Run: headless pygame with SDL's dummy video driver; simulated clock (each Clock.tick advances the game by its frame time, no real sleeping); random seed 0; keys injected as events and as key.get_pressed() state; no mouse input.
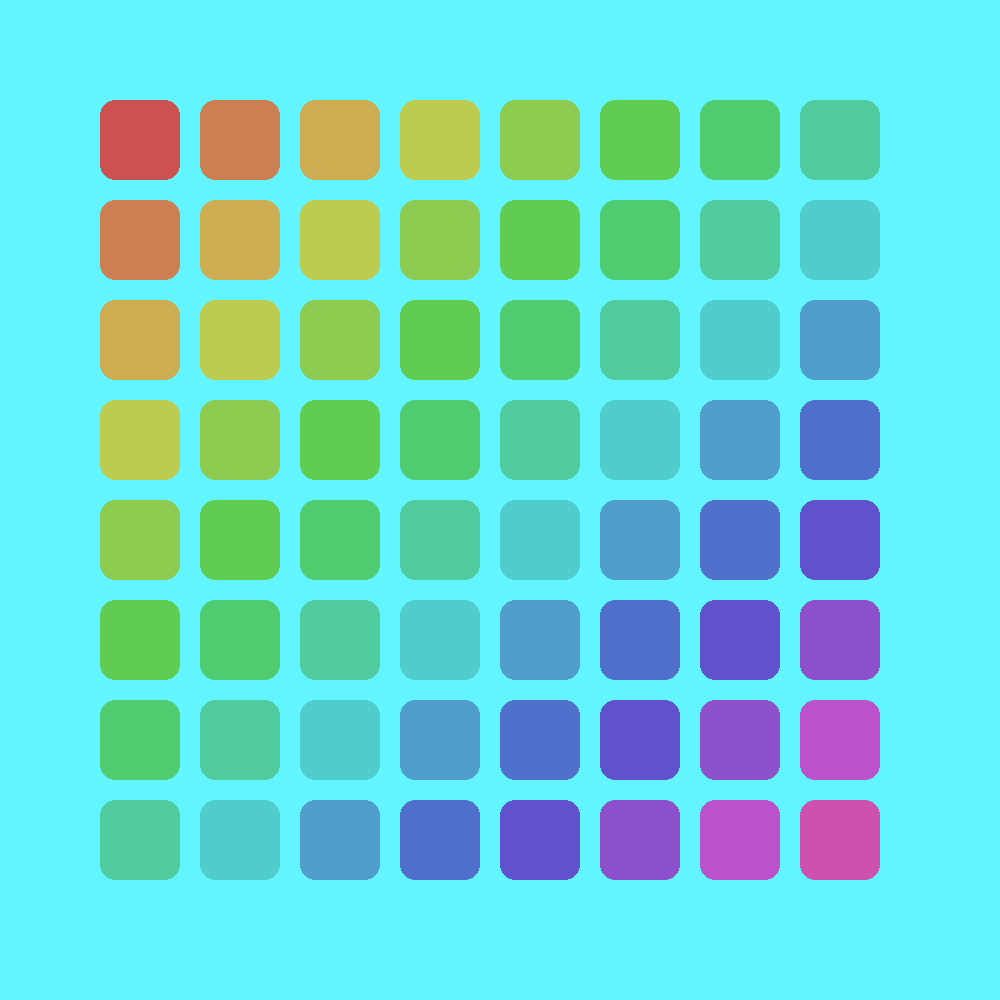
Frame 1 of 4 · flips 1–60 · no input
Frame 2 of 4 · flips 61–180 · tapped SPACE, RETURN · held RIGHT (→), D · screen unchanged from frame 1, image omitted
Frame 3 of 4 · flips 181–300 · held DOWN (↓), S · screen unchanged from frame 2, image omitted
Frame 4 of 4 · flips 301–420 · held LEFT (←), A, UP (↑), W · screen unchanged from frame 3, image omitted

The pygame program that drew these frames:

import pygame, colorsys

pygame.init()

SCREEN_W, SCREEN_H = 1000, 1000
screen = pygame.display.set_mode((SCREEN_W, SCREEN_H), pygame.RESIZABLE)
clock = pygame.time.Clock()

# cube settings
cube_size = 80


running = True
while running:
    for event in pygame.event.get():
        if event.type == pygame.QUIT:
            running = False
        elif event.type == pygame.VIDEORESIZE:
            screen = pygame.display.set_mode(event.size, pygame.RESIZABLE)
            
        # key input
        elif event.type == pygame.KEYDOWN:
            if event.key == pygame.K_ESCAPE:
                running = False
                
    screen.fill("#62F5FF") 
    
    
    
    
    for i in range(int(8)):
        for j in range(int(8)):
            h = i / 8
            s = ((i+j)/16)%1.0
            v = j/8

            h = ((i+j)/16) %1.0
            s = 0.6
            v = 0.8
            rgb = colorsys.hsv_to_rgb(h,s,v)
            color = tuple(int(c * 255) for c in rgb)
            pygame.draw.rect(screen, color, (i*100 + 100, j*100 + 100, cube_size, cube_size), border_radius= 15)





    pygame.display.flip()
    clock.tick(60)
pygame.quit()
